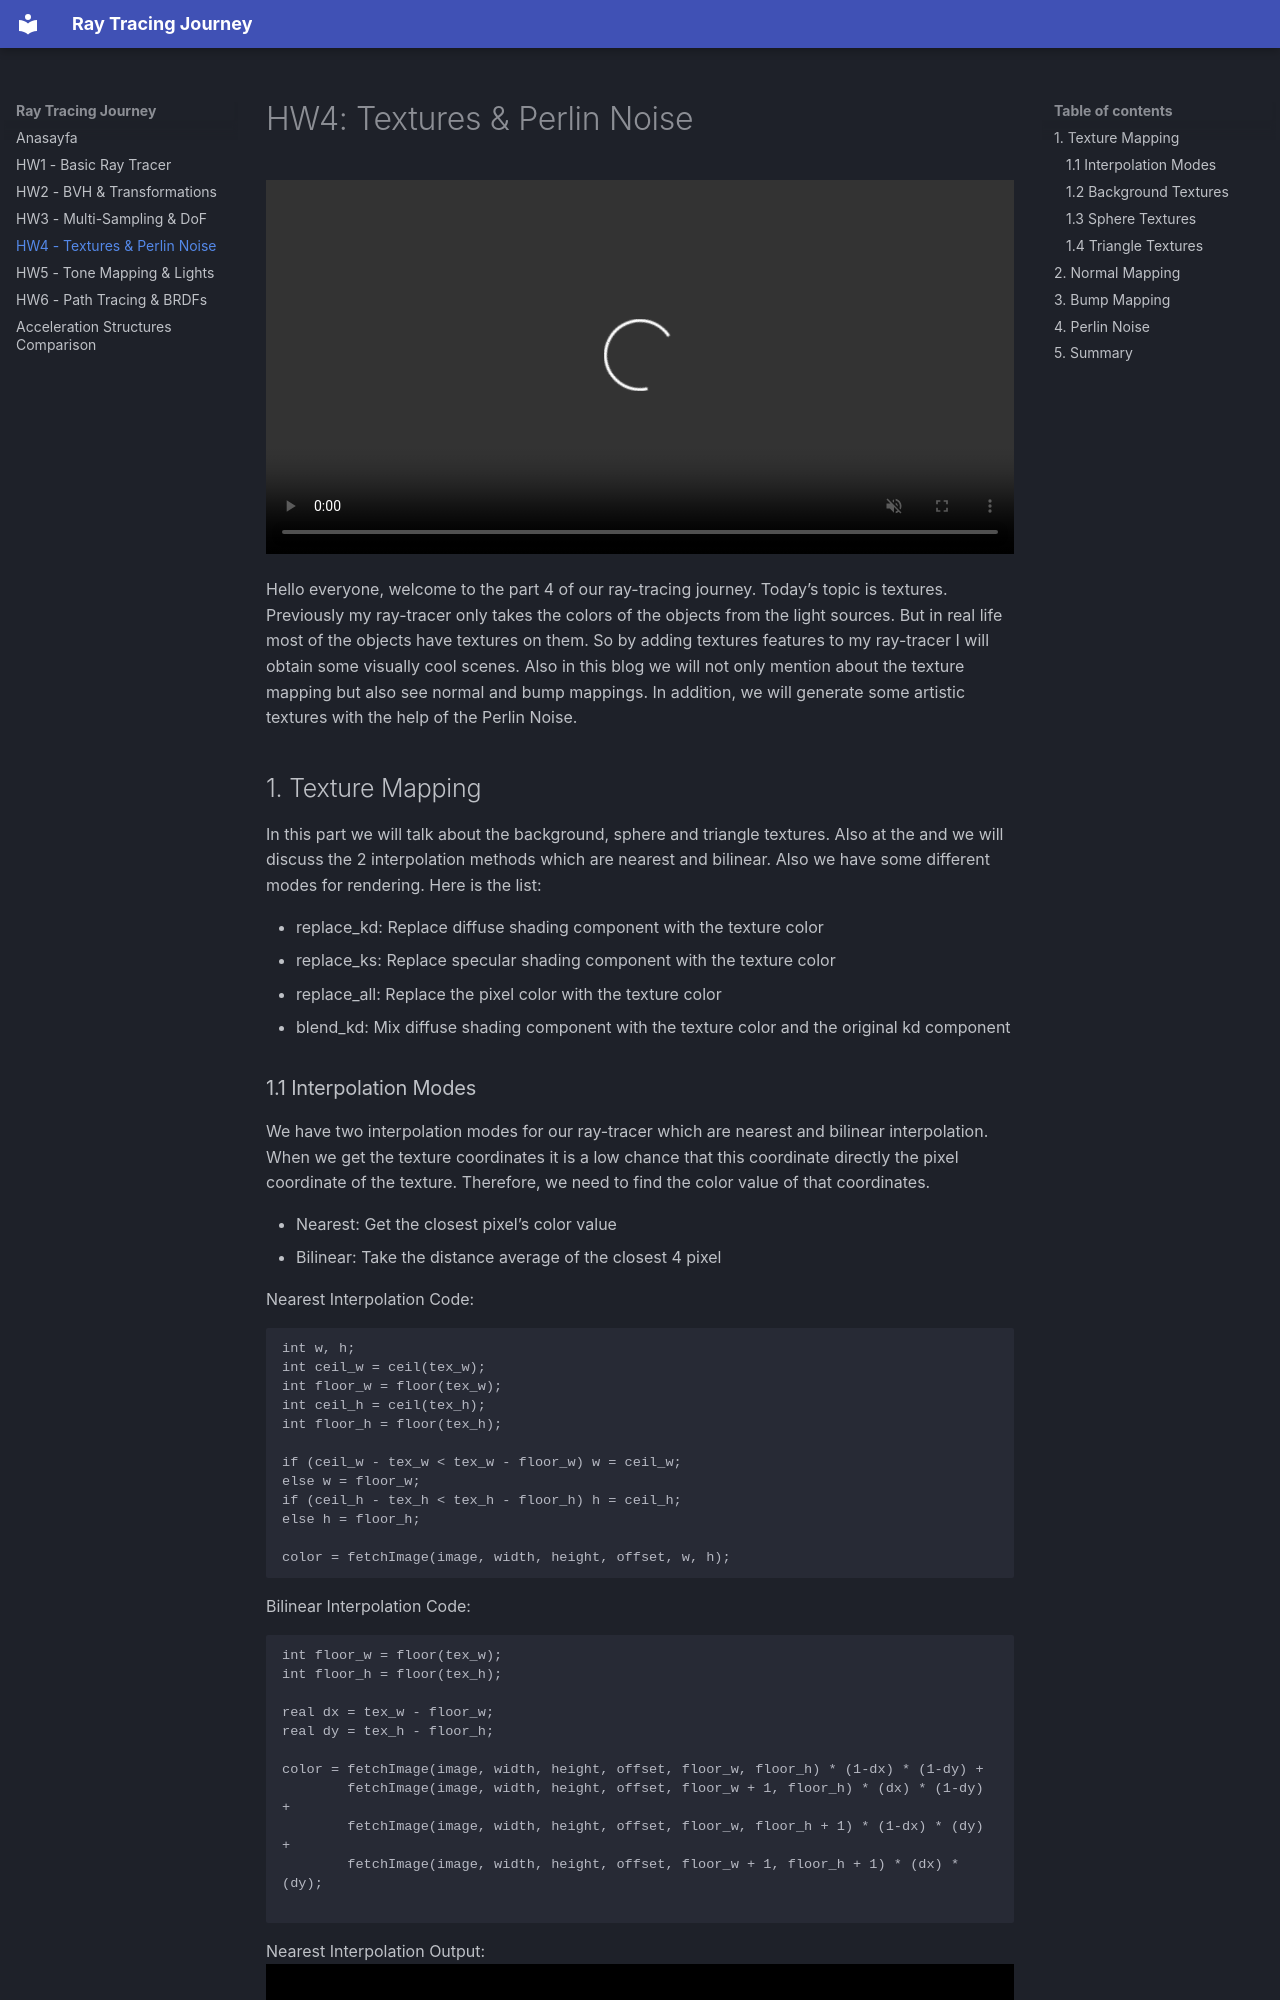

repository: EsatCivitci/road-to-path-tracer · page: hw4/index.html · generator: mkdocs

# HW4: Textures & Perlin Noise
<video controls autoplay muted loop width="100%">
  <source src="../assets/videos/tunnel_of_doom.mp4" type="video/mp4">
  Your browser does not support the video tag.
</video>

Hello everyone, welcome to the part 4 of our ray-tracing journey. Today’s topic is textures. Previously my ray-tracer only takes the colors of the objects from the light sources. But in real life most of the objects have textures on them. So by adding textures features to my ray-tracer I will obtain some visually cool scenes. Also in this blog we will not only mention about the texture mapping but also see normal and bump mappings. In addition, we will generate some artistic textures with the help of the Perlin Noise.
